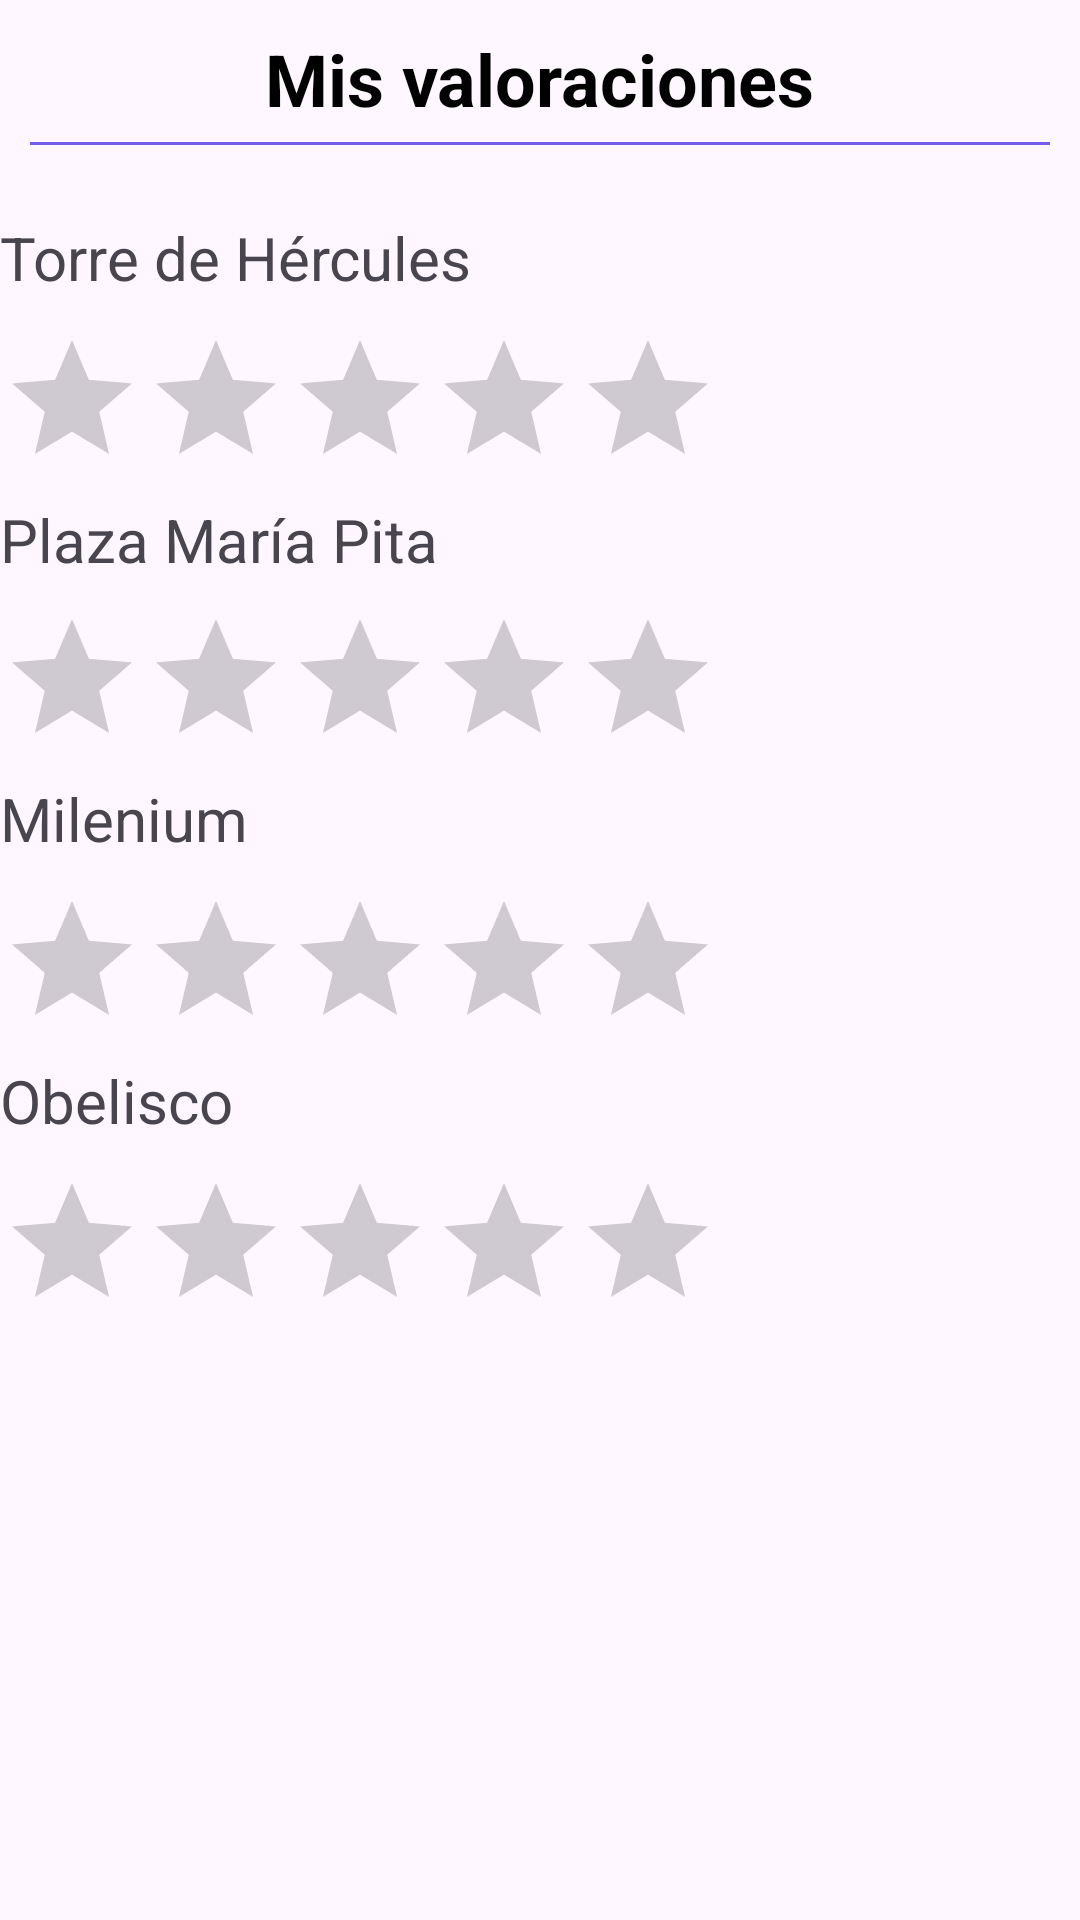

Write the Android layout XML for this screen, with the resource values it uses.
<!-- AndroidManifest.xml: application theme Theme.CorunaCultural -->
<!-- res/layout/activity_review_sc.xml -->
<?xml version="1.0" encoding="utf-8"?>
<androidx.constraintlayout.widget.ConstraintLayout xmlns:android="http://schemas.android.com/apk/res/android"
    xmlns:app="http://schemas.android.com/apk/res-auto"
    xmlns:tools="http://schemas.android.com/tools"
    android:layout_width="match_parent"
    android:layout_height="match_parent"
    tools:context=".ReviewSC">

    <TextView
        android:id="@+id/textViewTitle"
        android:layout_width="wrap_content"
        android:layout_height="wrap_content"
        app:layout_constraintTop_toTopOf="parent"
        android:layout_marginTop="10dp"
        app:layout_constraintStart_toStartOf="parent"
        app:layout_constraintEnd_toEndOf="parent"
        android:text="Mis valoraciones"
        android:textSize="24sp"
        android:textColor="#000000"
        android:textStyle="bold"
        />

    <View
        android:layout_width="0dp"
        android:layout_height="1dp"
        android:layout_marginTop="5dp"
        android:layout_marginStart="10dp"
        android:layout_marginEnd="10dp"
        app:layout_constraintTop_toBottomOf="@+id/textViewTitle"
        app:layout_constraintStart_toStartOf="parent"
        app:layout_constraintEnd_toEndOf="parent"
        android:background="#745cec"
        />

    <RatingBar
        android:id="@+id/ratingBar2"
        android:layout_width="wrap_content"
        android:layout_height="wrap_content"
        android:layout_marginTop="4dp"
        app:layout_constraintTop_toBottomOf="@id/textView"
        tools:ignore="MissingConstraints"
        tools:layout_editor_absoluteX="152dp" />

    <RatingBar
        android:id="@+id/ratingBar3"
        android:layout_width="wrap_content"
        android:layout_height="wrap_content"
        android:layout_marginTop="4dp"
        app:layout_constraintTop_toBottomOf="@id/textView2"
        tools:ignore="MissingConstraints"
        tools:layout_editor_absoluteX="152dp" />

    <TextView
        android:id="@+id/textView"
        android:layout_width="209dp"
        android:layout_height="33dp"
        android:layout_marginTop="30dp"
        android:text="Torre de Hércules"
        android:textSize="20dp"
        app:layout_constraintTop_toBottomOf="@id/textViewTitle"
        tools:ignore="MissingConstraints"
        tools:layout_editor_absoluteX="16dp" />

    <TextView
        android:id="@+id/textView2"
        android:layout_width="259dp"
        android:layout_height="32dp"
        android:text="Plaza María Pita"
        android:textSize="20dp"
        app:layout_constraintTop_toBottomOf="@id/ratingBar2"
        tools:ignore="MissingConstraints"
        tools:layout_editor_absoluteX="10dp" />

    <RatingBar
        android:id="@+id/ratingBar4"
        android:layout_width="wrap_content"
        android:layout_height="wrap_content"
        android:layout_marginTop="4dp"
        app:layout_constraintTop_toBottomOf="@id/textView3"
        tools:ignore="MissingConstraints"
        tools:layout_editor_absoluteX="152dp" />

    <RatingBar
        android:id="@+id/ratingBar5"
        android:layout_width="wrap_content"
        android:layout_height="wrap_content"
        android:layout_marginTop="4dp"
        app:layout_constraintTop_toBottomOf="@id/textView4"
        tools:ignore="MissingConstraints"
        tools:layout_editor_absoluteX="152dp" />

    <TextView
        android:id="@+id/textView3"
        android:layout_width="209dp"
        android:layout_height="33dp"
        android:text="Milenium"
        android:textSize="20dp"
        app:layout_constraintTop_toBottomOf="@id/ratingBar3"
        tools:ignore="MissingConstraints"
        tools:layout_editor_absoluteX="16dp" />

    <TextView
        android:id="@+id/textView4"
        android:layout_width="209dp"
        android:layout_height="33dp"
        android:text="Obelisco"
        android:textSize="20dp"
        app:layout_constraintTop_toBottomOf="@id/ratingBar4"
        tools:ignore="MissingConstraints"
        tools:layout_editor_absoluteX="16dp" />


</androidx.constraintlayout.widget.ConstraintLayout>
<!-- resources referenced by this layout -->
<resources>
  <style name="Theme.CorunaCultural" parent="Base.Theme.CorunaCultural" />
  <style name="Base.Theme.CorunaCultural" parent="Theme.Material3.DayNight.NoActionBar">
          
          
      </style>
</resources>
